Image classification data set "stanford_subset" (reecert/car-recognizer on GitHub). Class labels (10): BMW 3 Series sedan 2012, chevrolet silverado 1500 hybrid crew cab 2012, Ford F-150 regular cab 2012, Ford Mustang convertible 2007, Honda Accord sedan 2012, Honda Odyssey minivan 2012, Jeep Wrangler SUV 2012, Tesla Model S sedan 2012, Toyota Camry sedan 2012, Toyota Corolla sedan 2012.

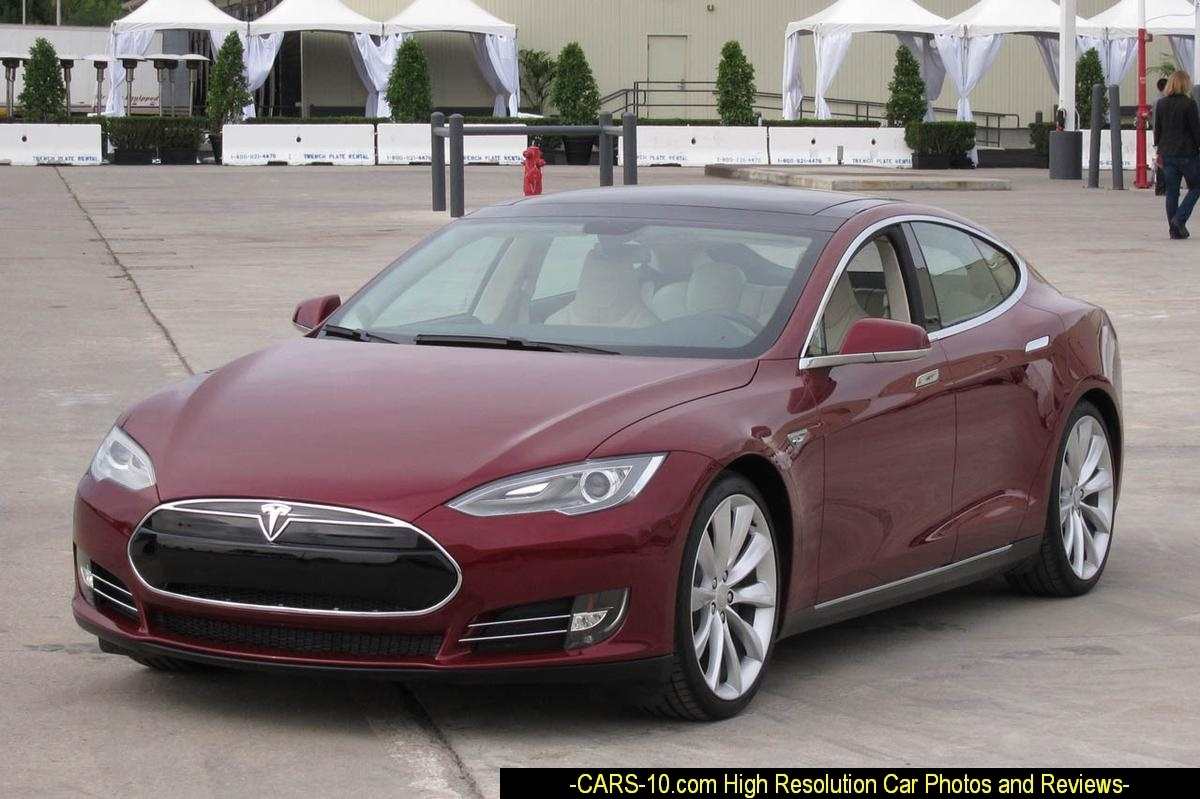
Label: Tesla Model S sedan 2012

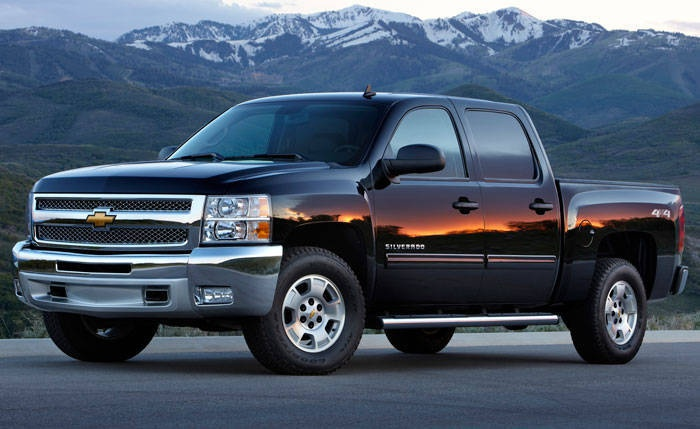
Label: chevrolet silverado 1500 hybrid crew cab 2012

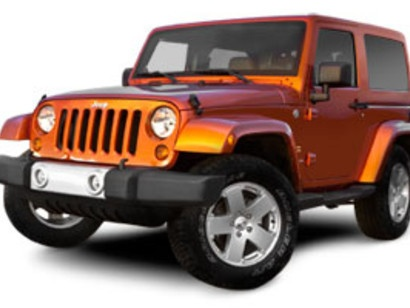
Label: Jeep Wrangler SUV 2012

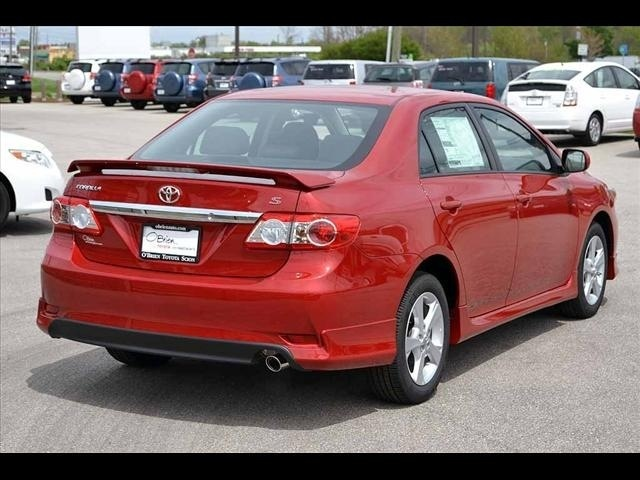
Label: Toyota Corolla sedan 2012

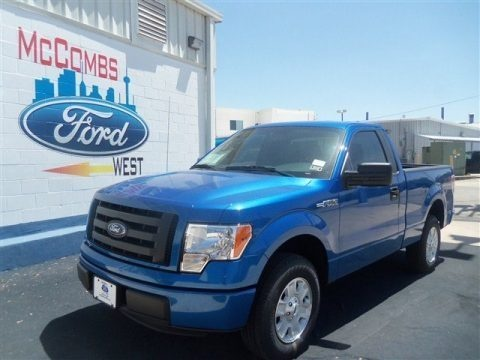
Label: Ford F-150 regular cab 2012

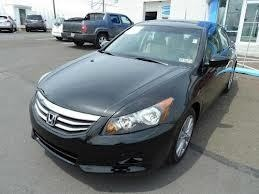
Label: Honda Accord sedan 2012
